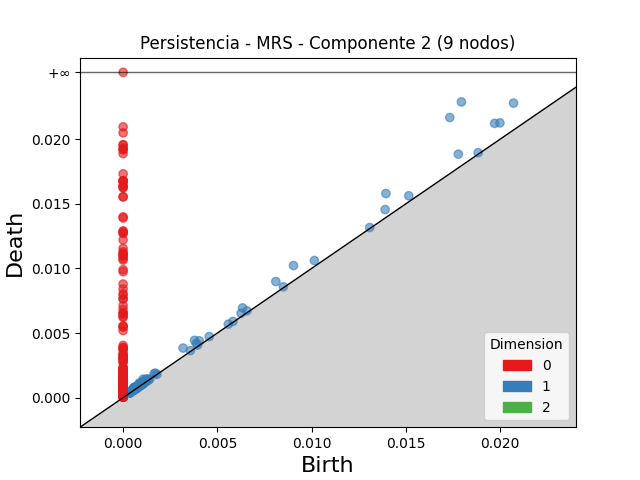

The data file committed next to this chart (first rows):
dimension, birth, death
2, 0.001205, 0.001263
1, 0.01796, 0.02289
1, 0.01734, 0.02169
1, 0.02072, 0.0228
1, 0.01395, 0.0158
1, 0.01972, 0.02124
1, 0.02, 0.02127
1, 0.009045, 0.01023
1, 0.01779, 0.01885
1, 0.008105, 0.008987
1, 0.00318, 0.003839
1, 0.01391, 0.01456
1, 0.00379, 0.004436
1, 0.006341, 0.006949
1, 0.01516, 0.01563
1, 0.01015, 0.01061
1, 0.001062, 0.001429
1, 0.004037, 0.004403
1, 0.003883, 0.00421
1, 0.006261, 0.006533
1, 0.0008812, 0.001151
1, 0.0008477, 0.001071
1, 0.001644, 0.001851
1, 0.0005771, 0.0007753
1, 0.0005418, 0.0007366
1, 0.0006238, 0.0008185
1, 0.001713, 0.001902
1, 0.001137, 0.001324
1, 0.0009735, 0.00116
1, 0.0006355, 0.0008205
1, 0.00127, 0.00145
1, 0.001244, 0.001418
1, 0.0008171, 0.0009884
1, 0.001098, 0.001266
1, 0.001205, 0.001373
1, 0.004571, 0.004733
1, 0.0007532, 0.0009133
1, 0.0009245, 0.001082
1, 0.00109, 0.001241
1, 0.006571, 0.006722
1, 0.0006068, 0.0007559
1, 0.000561, 0.0007019
1, 0.0005618, 0.0007022
1, 0.0008656, 0.001004
1, 0.001064, 0.001201
1, 0.0007492, 0.0008843
1, 0.0006373, 0.0007632
1, 0.001054, 0.001179
1, 0.003955, 0.004077
1, 0.01885, 0.01897
1, 0.001121, 0.001241
1, 0.0006607, 0.0007794
1, 0.0003659, 0.0004832
1, 0.0009326, 0.001042
1, 0.005585, 0.00569
1, 0.0008242, 0.0009253
1, 0.00104, 0.001139
1, 0.0009291, 0.001026
1, 0.0006397, 0.0007334
1, 0.0009392, 0.001032
... 929 more rows
